Run: headless pygame with SDL's dummy video driver; simulated clock (each Clock.tick advances the game by its frame time, no real sleeping); random seed 0; keys injected as events and as key.get_pressed() state; no mouse input.
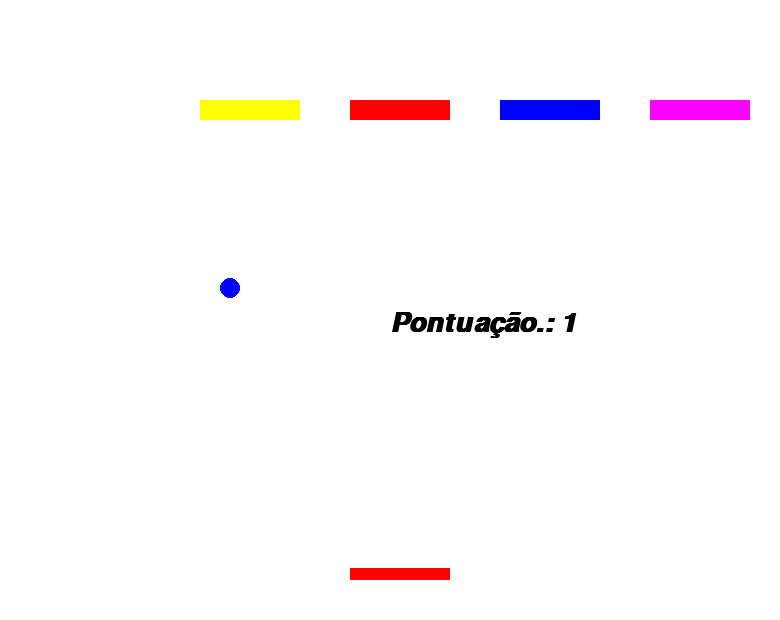
Frame 1 of 1 · flips 1–60 · no input

The pygame program that drew these frames:

import pygame
from pygame.locals import *
from sys import exit
from random import randint,choice

pygame.init()



fonte = pygame.font.SysFont('arial',40,bold=True,italic=True)

#Diferença de 160 entre largura e altura
largura = 780
altura = 620
relogio = pygame.time.Clock()

tela = pygame.display.set_mode((780,620))
pygame.display.set_caption("pong")

#Valores Originais 150 - 468
xraquete = 350
yraquete = 568

#Posição da Bolinha
x = 350
y = 568
#-------------#
#Direção da Bolinha
Direita = True
Subir = True
#-------------#

velocidade = 10
pontos = 0

# Função para gerar as barras com cores diferentes
def gerar_barras():
    barras = []
    cores = [(255, 0, 0), (0, 255, 0), (0, 0, 255), (255, 255, 0), (255, 0, 255)]  # Lista de cores
    for i in range(5):
        cor = choice(cores)  # Escolha uma cor aleatória da lista de cores
        barras.append((pygame.Rect(50 + i * 150, 100, 100, 20), cor))  # Adicione a cor à barra
    return barras

# Inicializa as barras com cores diferentes
barras = gerar_barras()



#Atualizar a tela
while True:
    relogio.tick(15)
    tela.fill((255,255,255))
    mensagem=f"Pontuação.: {pontos}"
    texto_formatado = fonte.render(mensagem, True,(0,0,0,0) )
    tela.blit(texto_formatado,(largura/2, altura/2))

    for barra, cor in barras:
        pygame.draw.rect(tela, cor, barra)

    for event in pygame.event.get():
        if event.type == quit:
            pygame.quit()
            exit()
        if pygame.key.get_pressed()[K_a]:
            xraquete = xraquete - 30
        elif pygame.key.get_pressed()[K_l]:
            xraquete = xraquete + 30
    if xraquete + 100 >largura:
        xraquete = largura - 100
    elif xraquete < 0 :
        xraquete = 0
    if not Subir:
        y = y + velocidade
    else:
        y = y - velocidade
    if not Direita:
        x = x + velocidade
    else:
        x = x - velocidade
    if x > largura:
        Direita = not Direita
    elif x < 0:
        Direita = not Direita
    if y > altura:
        mensagem = "YOU FAIL!"
        exit()
    if(y < 0):
        Subir = not Subir


    # Modifique o desenho da raquete para um objeto Rect
    raquete = pygame.Rect(xraquete, yraquete, 100, 12)
    pygame.draw.rect(tela, (255, 0, 0), raquete)


    bola=pygame.draw.circle(tela,(0,0,255),(x,y),10)

    if bola.colliderect(raquete):
        Subir = not Subir

        if Direita:
            x = x + randint(0,25)
        else:
            x = x - randint(0,25)

    for barra, _ in barras:
        if bola.colliderect(barra):
            barras.remove((barra, _))  # Remova a tupla completa, que contém o objeto Rect e a cor
            pontos += 1                # Incrementa a pontuação
            Subir = not Subir          # Inverte a direção da bola verticalmente
            break

    # Se todas as barras foram destruídas, gere novas barras
    
    if not barras:
        barras = gerar_barras()
    pygame.display.update()
